Run: headless pygame with SDL's dummy video driver; simulated clock (each Clock.tick advances the game by its frame time, no real sleeping); random seed 0; keys injected as events and as key.get_pressed() state; no mouse input.
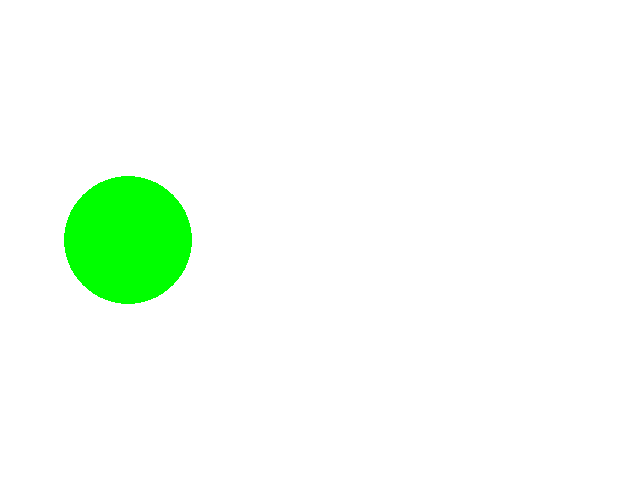
Frame 1 of 4 · flips 1–60 · no input
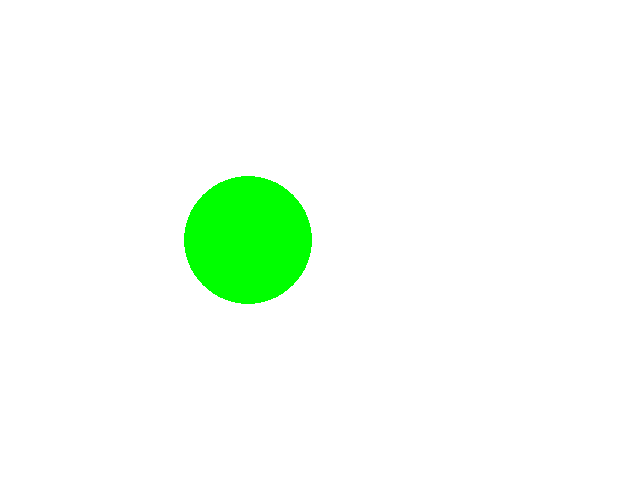
Frame 2 of 4 · flips 61–180 · tapped SPACE, RETURN · held RIGHT (→), D
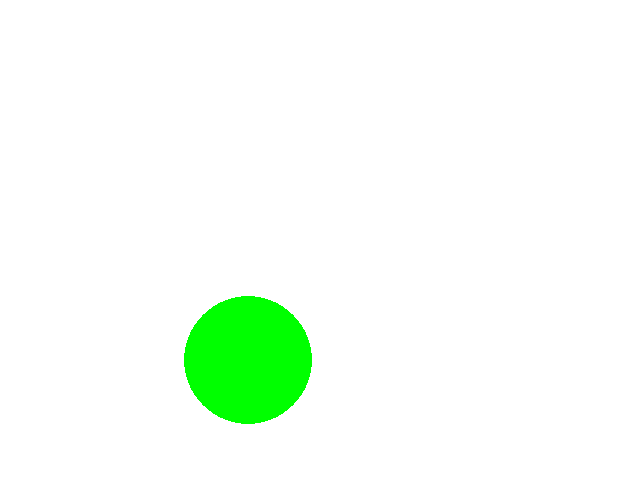
Frame 3 of 4 · flips 181–300 · held DOWN (↓), S
Frame 4 of 4 · flips 301–420 · held LEFT (←), A, UP (↑), W · screen same as frame 1, image omitted

The pygame program that drew these frames:

import math
import pygame
class Player:

    def __init__(self, x, y, r):
        self.x = x

        self.y = y

        self.r = r

    def update(self):
        keys = pygame.key.get_pressed()

        if keys[pygame.K_LEFT]:

            self.x -= 1

        elif keys[pygame.K_RIGHT]:

            self.x += 1



        if keys[pygame.K_UP]:

            self.y -= 1

        elif keys[pygame.K_DOWN]:

            self.y += 1

    
    def draw(self, screen):

        pygame.draw.circle(screen, (0, 255, 0),

                           (int(self.x), int(self.y)), int(self.r))

def process_events():

    for event in pygame.event.get():

        if event.type == pygame.QUIT:

            # Give the signal to quit

            return True

    

    return False





# Main program logic

def program():

    width = 640

    height = 480

    size = (width, height)

    

    # Start PyGame

    pygame.init()

    

    # Set the resolution

    screen = pygame.display.set_mode(size)

    

    # Set up the default font

    font = pygame.font.Font(None, 30)

    



    

    # Create the player

    player = Player(width * 0.2, height * 0.5, width * 0.1)



    while not process_events():

        # Update entities

        player.update()
        screen.fill((255, 255, 255))

        # Draw the entities
        player.draw(screen)

     
    
        # Flip the screen
        pygame.display.flip()

# Start the program

program()
